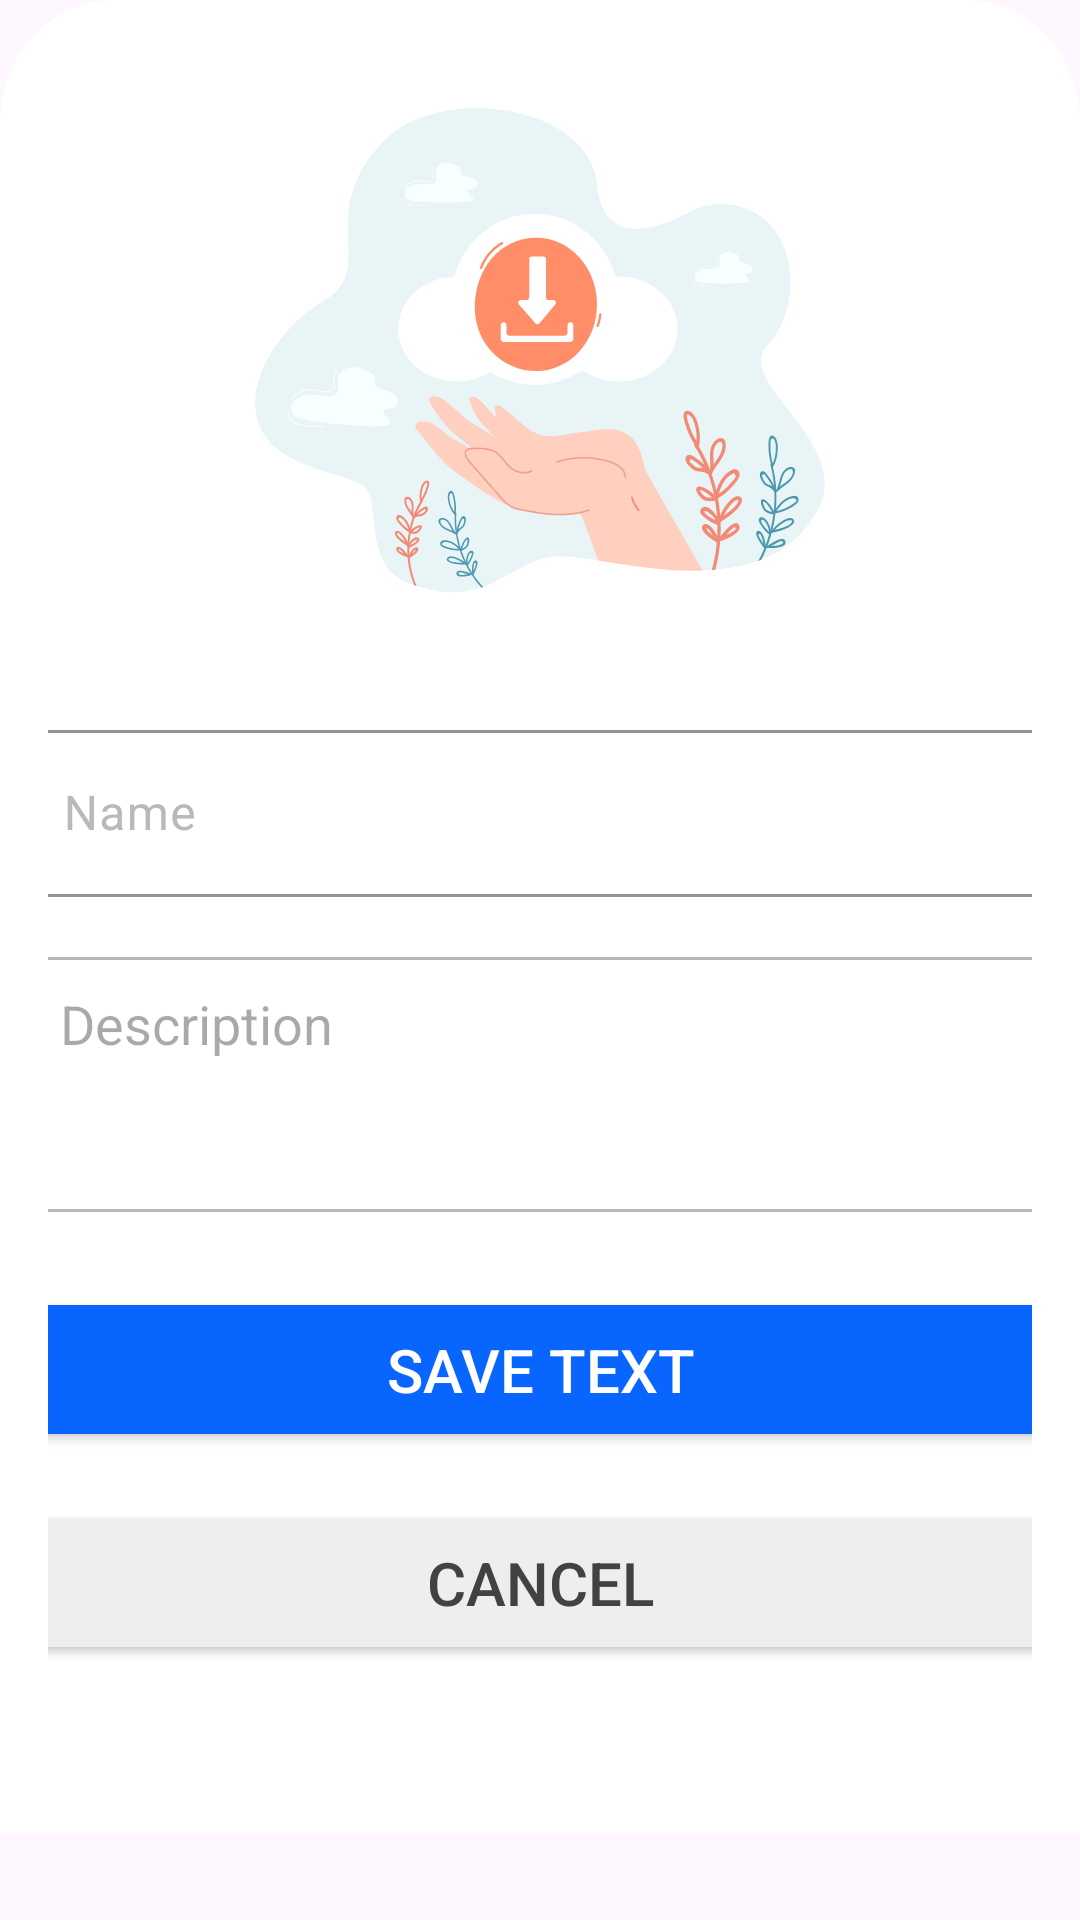

This screen was rendered from an Android layout file. Write that file and the resources it references.
<!-- AndroidManifest.xml: application theme Theme.Text_Summarizer -->
<!-- res/layout/text_extract_saved_activity.xml -->
<?xml version="1.0" encoding="utf-8"?>
<androidx.constraintlayout.widget.ConstraintLayout xmlns:android="http://schemas.android.com/apk/res/android"
    xmlns:app="http://schemas.android.com/apk/res-auto"
    xmlns:tools="http://schemas.android.com/tools"
    android:layout_width="match_parent"
    android:layout_height="match_parent"
    android:backgroundTint="@color/primary_color"
    tools:context=".modules.TextExtractionSavedActivity">

    <ScrollView
        android:layout_width="match_parent"
        android:layout_height="match_parent"
        app:layout_constraintBottom_toBottomOf="parent"
        app:layout_constraintEnd_toEndOf="parent"
        app:layout_constraintStart_toStartOf="parent"
        app:layout_constraintTop_toTopOf="parent">

        <LinearLayout
            android:layout_width="match_parent"
            android:layout_height="wrap_content"
            android:background="@drawable/popup_bg"
            android:gravity="center"
            android:orientation="vertical"
            android:padding="16dp">

            <ImageView
                android:id="@+id/imageView2"
                android:layout_width="wrap_content"
                android:layout_height="wrap_content"
                android:layout_marginTop="20dp"
                android:layout_marginBottom="40dp"
                android:src="@drawable/save_popup" />

            <com.google.android.material.textfield.TextInputLayout
                android:id="@+id/inputSummeryName"
                android:layout_width="350dp"
                android:layout_height="wrap_content"
                android:hint="@string/input_name_lable"
                android:textColorHint="@color/gray_400"
                app:boxCornerRadiusBottomEnd="8dp"
                app:boxCornerRadiusBottomStart="8dp"
                app:boxCornerRadiusTopEnd="8dp"
                app:boxCornerRadiusTopStart="8dp"
                app:boxStrokeColor="@color/secondary_color"
                app:hintEnabled="true">

                <com.google.android.material.textfield.TextInputEditText
                    android:layout_width="match_parent"
                    android:layout_height="wrap_content"
                    android:layout_marginBottom="10dp" />

            </com.google.android.material.textfield.TextInputLayout>

            <EditText
                android:id="@+id/editTextTextMultiLine"
                android:layout_width="350dp"
                android:layout_height="85dp"
                android:layout_marginTop="10dp"
                android:background="@drawable/input_filed_border"
                android:ems="10"
                android:gravity="start|top"
                android:hint="@string/description_hint_txt"
                android:inputType="textMultiLine"
                android:paddingLeft="15dp"
                android:paddingTop="10dp" />

            <Button
                android:id="@+id/save_text_btn"
                android:layout_width="350dp"
                android:layout_height="55dp"
                android:layout_marginTop="25dp"
                android:layout_marginBottom="16dp"
                android:backgroundTint="@color/secondary_color"
                android:insetTop="0dp"
                android:insetBottom="0dp"
                android:text="@string/Save_Extracted_Text"
                android:textColor="@color/primary_color"
                android:textSize="20sp" />

            <Button
                android:id="@+id/cancel_save_btn"
                android:layout_width="350dp"
                android:layout_height="55dp"
                android:layout_marginBottom="40dp"
                android:backgroundTint="#EEEEEE"
                android:insetTop="0dp"
                android:insetBottom="0dp"
                android:text="@string/cancel_btn_text"
                android:textColor="@color/cardview_dark_background"
                android:textSize="20sp" />
        </LinearLayout>
    </ScrollView>

</androidx.constraintlayout.widget.ConstraintLayout>
<!-- resources referenced by this layout -->
<resources>
  <color name="gray_400">#b9b9b9</color>
  <color name="primary_color">#FFFFFF</color>
  <color name="secondary_color">#0866ff</color>
  <!-- drawable input_filed_border (drawable) -->
  <?xml version="1.0" encoding="UTF-8"?>
  <shape android:shape="rectangle" xmlns:android="http://schemas.android.com/apk/res/android">
      <corners android:radius="8dp"/>
      <stroke android:color="@color/gray_400" android:width="1dp"/>
  </shape>
  <!-- drawable popup_bg (drawable) -->
  <vector xmlns:android="http://schemas.android.com/apk/res/android"
      android:width="360dp"
      android:height="570dp"
      android:viewportWidth="360"
      android:viewportHeight="570">
    <path
        android:pathData="M0,38C0,17.01 17.01,0 38,0H322C342.99,0 360,17.01 360,38V570H0V38Z"
        android:fillColor="#FFFFFF"/>
  </vector>
  <!-- drawable save_popup: vector/xml drawable (drawable, 38439 chars, omitted) -->
  <string name="Save_Extracted_Text">Save Text</string>
  <string name="cancel_btn_text">Cancel</string>
  <string name="description_hint_txt">Description</string>
  <string name="input_name_lable">Name</string>
  <style name="Theme.Text_Summarizer" parent="Base.Theme.Text_Summarizer" />
  <style name="Base.Theme.Text_Summarizer" parent="Theme.Material3.DayNight.NoActionBar">
          
          
      </style>
</resources>
